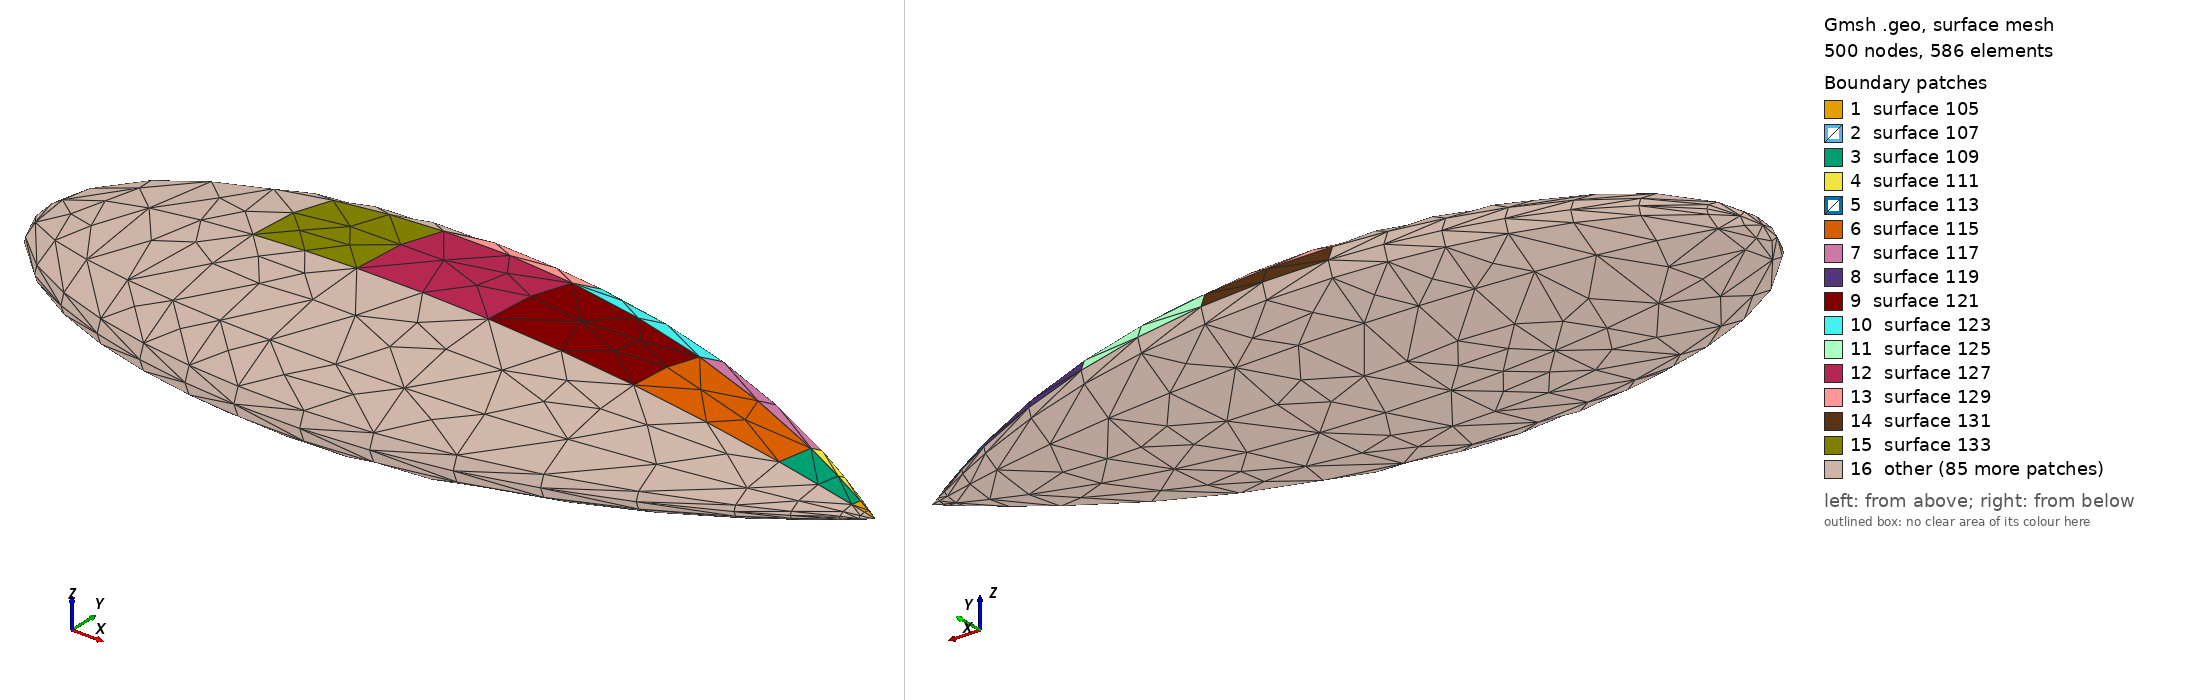

Gmsh geometry script, surface-meshed: 500 nodes, 586 surface elements. Boundary patches (legend numbers): 1 surface 105, 2 surface 107, 3 surface 109, 4 surface 111, 5 surface 113, 6 surface 115, 7 surface 117, 8 surface 119, 9 surface 121, 10 surface 123, 11 surface 125, 12 surface 127, 13 surface 129, 14 surface 131, 15 surface 133, 16 other. Left view from above one corner, right view from below the opposite corner. The script declares no physical surfaces, so the legend lists its geometric surfaces. The drawing asked Gmsh for element sizes between 1% and 20% of the model's largest extent; the script's own settings can give other sizes.

=== EMCC_almond.geo (drawn) ===
/**********************************************************************
 *
 * EMCC_almond.geo
 *
 * Copyright (C) 2012 Idesbald Van den Bosch
 *
 * This file is part of Puma-EM.
 * 
 * Puma-EM is free software: you can redistribute it and/or modify
 * it under the terms of the GNU General Public License as published by
 * the Free Software Foundation, either version 3 of the License, or
 * (at your option) any later version.
 * 
 * Puma-EM is distributed in the hope that it will be useful,
 * but WITHOUT ANY WARRANTY; without even the implied warranty of
 * MERCHANTABILITY or FITNESS FOR A PARTICULAR PURPOSE.  See the
 * GNU General Public License for more details.
 * 
 * You should have received a copy of the GNU General Public License
 * along with Puma-EM.  If not, see <http://www.gnu.org/licenses/>.
 *
 * Suggestions/bugs : <vandenbosch.idesbald@gmail.com>
 *
 **********************************************************************/

// parameters
lc = 0.0251926435294;
d = 9.936 * 0.0254;

/************
 * Functions
 ************/
Function QuarterEllipse1
  x = d*t * t_fact;
  y = 4.83345 * d * ( Sqrt(1 - (t*t_fact/2.08335)^2) - 0.96);
  z = 1.61115 * d * ( Sqrt(1 - (t*t_fact/2.08335)^2) - 0.96);
  Point(point_number) = {x, 0, 0, lc*lc_fact}; // ellipse center
  CenterNumber = point_number;
  Psi_array[] = {0.0, 15.0, 45.0, 90.0};
  For i In {0:3}
    point_number = newp;
    thePointNumber[i] = point_number;
    psi = Psi_array[i]/180.0*Pi ;
    Point(point_number) = {x, y*Cos(psi), z*Sin(psi), lc*lc_fact}; point_number = newp;
  EndFor
  For i In {0:2}
    Ellipse(newreg) = {thePointNumber[i],CenterNumber,thePointNumber[3],thePointNumber[i+1]};
  EndFor
Return

Function QuarterEllipse2
  x = d*t * t_fact;
  y = yfact * d * ( Sqrt(1 - (t*t_fact*3.0/1.25)^2) );
  z = zfact * d * ( Sqrt(1 - (t*t_fact*3.0/1.25)^2) );
  Point(point_number) = {x, 0, 0, lc*lc_fact}; // ellipse center
  CenterNumber = point_number;
  Psi_array[] = {0.0, 15.0, 45.0, 90.0};
  For i In {0:3}
    point_number = newp;
    thePointNumber[i] = point_number;
    psi = Psi_array[i]/180.0*Pi ;
    Point(point_number) = {x, y*Cos(psi), z*Sin(psi), lc*lc_fact}; point_number = newp;
  EndFor
  For i In {0:2}
    Ellipse(newreg) = {thePointNumber[i],CenterNumber,thePointNumber[3],thePointNumber[i+1]};
  EndFor
Return

/************
 * Geometry
 ************/
// first part of the almond
t = 1.75/3.0;

// tip of the almond
Point(1) = {d*t, 0.0, 0.0, lc/2.0};
point_number = 2;

// 0.975
lc_fact = 0.5;
t_fact = 0.975;
Call QuarterEllipse1 ;

// 0.95
lc_fact = 0.75;
t_fact = 0.95;
Call QuarterEllipse1 ;

lc_fact = 1.0;
t_fact = 0.9;
For j In {1:10}
  Call QuarterEllipse1 ;
  t_fact -= 0.1;
EndFor


// second part of the almond

t = -1.25/3.0;
yfact = 0.58/3.0;
zfact = 0.58/9.0;

lc_fact = 1.0;
t_fact = 0.1;
For j In {1:9}
  Call QuarterEllipse2 ;
  t_fact += 0.1;
EndFor


// 0.95
lc_fact = 1.0;
t_fact = 0.95;
Call QuarterEllipse2 ;

// 0.99
lc_fact = .75;
t_fact = 0.99;
Call QuarterEllipse2 ;

// tip of the almond
Point(point_number) = {d*t, 0.0, 0.0, lc/2.0};

// curves

CatmullRom(70) = {1,6,11};
CatmullRom(71) = {1,5,10};
CatmullRom(72) = {1,3,8};
CatmullRom(73) = {11,16,21};
CatmullRom(74) = {10,15,20};
CatmullRom(75) = {9,14,19};
CatmullRom(76) = {8,13,18};
CatmullRom(77) = {21,26,31,36};
CatmullRom(78) = {20,25,30,35};
CatmullRom(79) = {19,24,29,34};
CatmullRom(80) = {18,23,28,33};
CatmullRom(81) = {36,41,46,51};
CatmullRom(82) = {35,40,45,50};
CatmullRom(83) = {34,39,44,49};
CatmullRom(84) = {33,38,43,48};
CatmullRom(85) = {51,56,61,66};
CatmullRom(86) = {50,55,60,65};
CatmullRom(87) = {49,54,59,64};
CatmullRom(88) = {48,53,58,63};
CatmullRom(89) = {66,71,76,81};
CatmullRom(90) = {65,70,75,80};
CatmullRom(91) = {64,69,74,79};
CatmullRom(92) = {63,68,73,78};
CatmullRom(93) = {81,86,91,96};
CatmullRom(94) = {80,85,90,95};
CatmullRom(95) = {79,84,89,94};
CatmullRom(96) = {78,83,88,93};
CatmullRom(97) = {93,98,103,108};
CatmullRom(98) = {94,99,104,109};
CatmullRom(99) = {95,100,105,110};
CatmullRom(100) = {96,101,106,111};
CatmullRom(101) = {108,113,117};
CatmullRom(102) = {110,115,117};
CatmullRom(103) = {111,116,117};

// surfaces
Line Loop(104) = {70,-6,-71};
Ruled Surface(105) = {104};
Line Loop(106) = {71,-5,-4,-72};
Ruled Surface(107) = {106};
Line Loop(108) = {6,73,-12,-74};
Ruled Surface(109) = {108};
Line Loop(110) = {5,74,-11,-75};
Ruled Surface(111) = {110};
Line Loop(112) = {75,-10,-76,4};
Ruled Surface(113) = {112};
Line Loop(114) = {12,77,-21,-78};
Ruled Surface(115) = {114};
Line Loop(116) = {11,78,-20,-79};
Ruled Surface(117) = {116};
Line Loop(118) = {10,79,-19,-80};
Ruled Surface(119) = {118};
Line Loop(120) = {21,81,-30,-82};
Ruled Surface(121) = {120};
Line Loop(122) = {20,82,-29,-83};
Ruled Surface(123) = {122};
Line Loop(124) = {19,83,-28,-84};
Ruled Surface(125) = {124};
Line Loop(126) = {30,85,-39,-86};
Ruled Surface(127) = {126};
Line Loop(128) = {29,86,-38,-87};
Ruled Surface(129) = {128};
Line Loop(130) = {28,87,-37,-88};
Ruled Surface(131) = {130};
Line Loop(132) = {39,89,-48,-90};
Ruled Surface(133) = {132};
Line Loop(134) = {38,90,-47,-91};
Ruled Surface(135) = {134};
Line Loop(136) = {37,91,-46,-92};
Ruled Surface(137) = {136};
Line Loop(138) = {48,93,-57,-94};
Ruled Surface(139) = {138};
Line Loop(140) = {47,94,-56,-95};
Ruled Surface(141) = {140};
Line Loop(142) = {46,95,-55,-96};
Ruled Surface(143) = {142};
Line Loop(144) = {57,100,-66,-99};
Ruled Surface(145) = {144};
Line Loop(146) = {56,99,-65,-98};
Ruled Surface(147) = {146};
Line Loop(148) = {55,98,-64,-97};
Ruled Surface(149) = {148};
Line Loop(150) = {101,-102,-65,-64};
Ruled Surface(151) = {150};
Line Loop(152) = {103,-102,66};
Ruled Surface(153) = {152};
Symmetry {0,1,0,0} {
  Duplicata { Surface{105,107,111,109,113,119,117,115,121,123,125,127,129,131,133,135,137,139,141,143,145,147,149,153,151}; }
}
Symmetry {0,0,1,0} {
  Duplicata { Surface{154,158,105,107,111,113,109,168,173,163,119,117,115,188,183,178,203,198,193,121,123,125,213,208,127,129,131,218,233,228,223,133,135,137,143,141,139,238,243,248,263,258,253,145,147,149,272,268,153,151}; }
}
Field[1] = BoundaryLayer;
Field[2] = Laplacian;
Delete Field [2];
Delete Field [1];
Field[1] = Max;
Delete Field [1];
